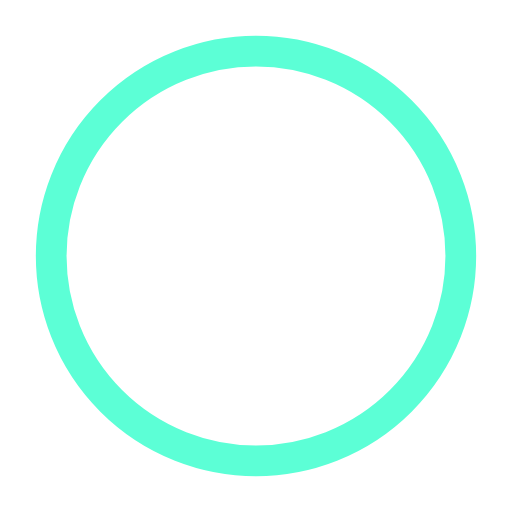
t = 0.00 s
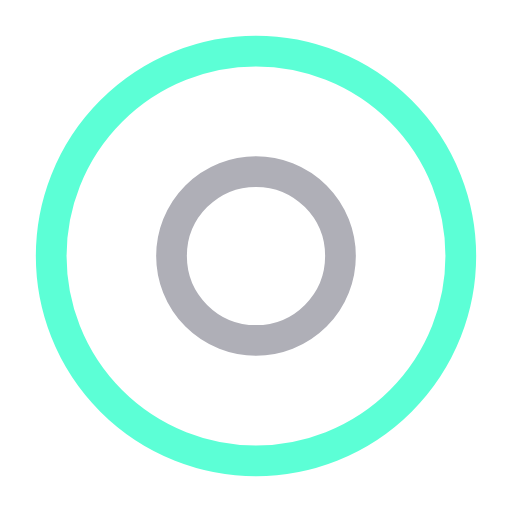
t = 0.50 s
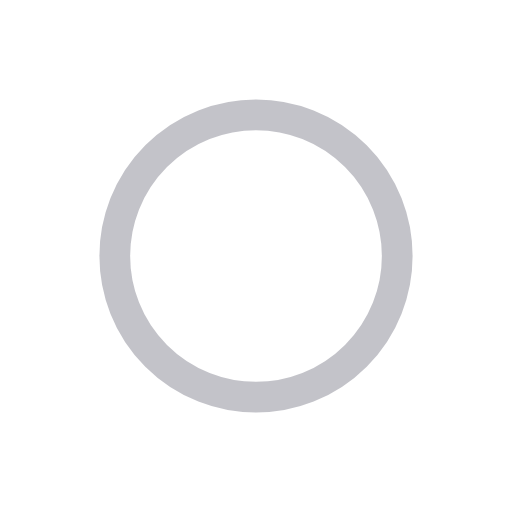
t = 1.00 s
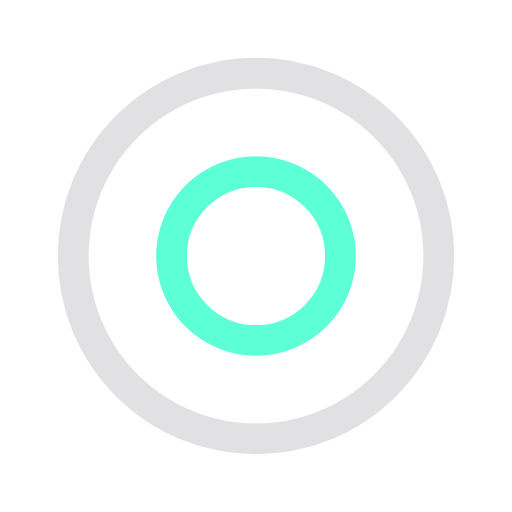
t = 1.50 s
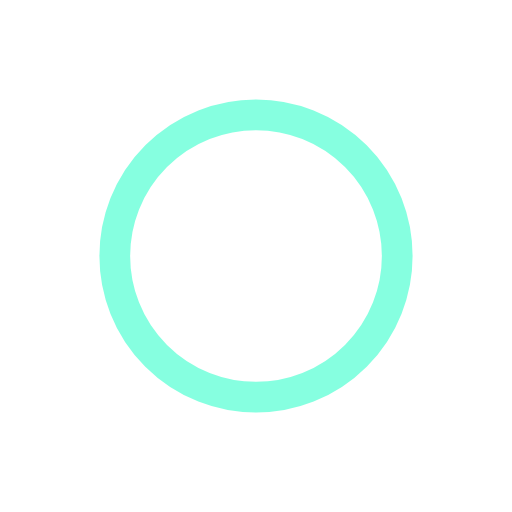
t = 2.00 s
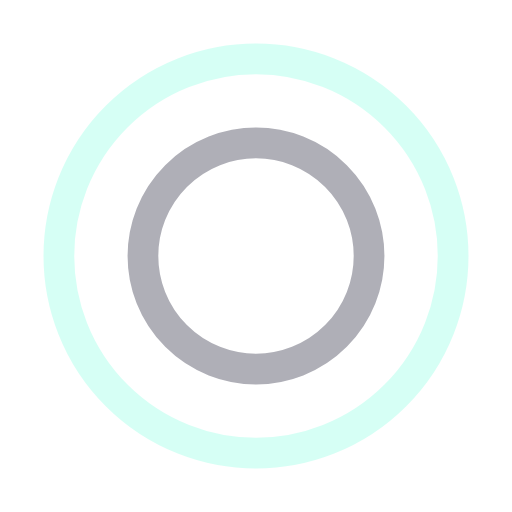
t = 2.67 s

The animated SVG that drew these frames (rendered in a browser with its animation timeline set to each time). Animation: 4 SMIL elements (animate=4); one cycle of 3.00 s, repeats indefinitely.

<?xml version="1.0" encoding="utf-8"?><svg width='50px' height='50px' xmlns="http://www.w3.org/2000/svg" viewBox="0 0 100 100" preserveAspectRatio="xMidYMid" class="uil-ripple"><rect x="0" y="0" width="100" height="100" fill="none" class="bk"></rect><g> <animate attributeName="opacity" dur="2s" repeatCount="indefinite" begin="0s" keyTimes="0;0.33;1" values="1;1;0"></animate><circle cx="50" cy="50" r="40" stroke="#afafb7" fill="none" stroke-width="6" stroke-linecap="round"><animate attributeName="r" dur="2s" repeatCount="indefinite" begin="0s" keyTimes="0;0.33;1" values="0;22;44"></animate></circle></g><g><animate attributeName="opacity" dur="2s" repeatCount="indefinite" begin="1s" keyTimes="0;0.33;1" values="1;1;0"></animate><circle cx="50" cy="50" r="40" stroke="#5cffd6" fill="none" stroke-width="6" stroke-linecap="round"><animate attributeName="r" dur="2s" repeatCount="indefinite" begin="1s" keyTimes="0;0.33;1" values="0;22;44"></animate></circle></g></svg>